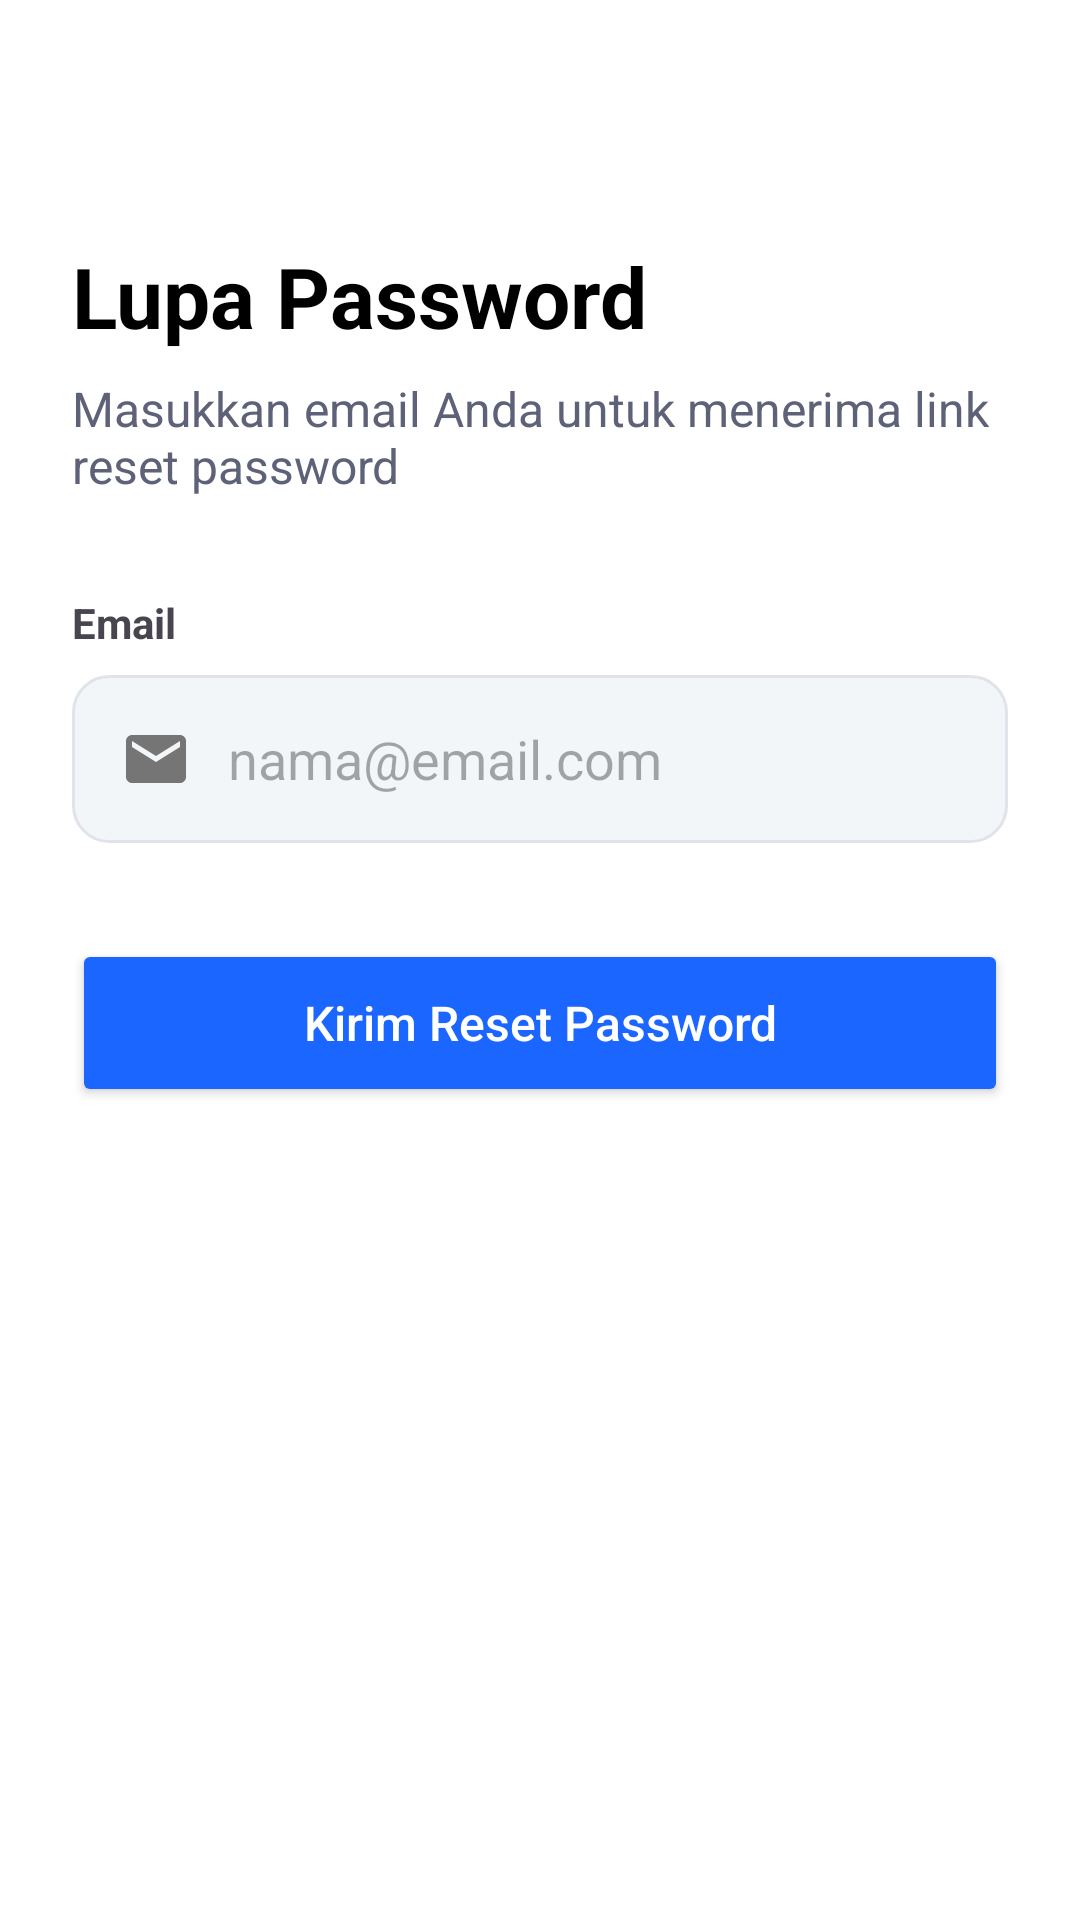

Layout XML and referenced resources for this Android screen:
<!-- AndroidManifest.xml: application theme Theme.RentalSystem -->
<!-- res/layout/fragment_lupa_password.xml -->
<?xml version="1.0" encoding="utf-8"?>
<androidx.constraintlayout.widget.ConstraintLayout
    xmlns:android="http://schemas.android.com/apk/res/android"
    xmlns:app="http://schemas.android.com/apk/res-auto"
    android:layout_width="match_parent"
    android:layout_height="match_parent"
    android:background="@color/white"
    android:padding="24dp">

    
    <ImageView
        android:id="@+id/btnBack"
        android:layout_width="24dp"
        android:layout_height="24dp"
        android:src="@drawable/ic_arrow_back"
        app:layout_constraintTop_toTopOf="parent"
        app:layout_constraintStart_toStartOf="parent" />

    
    <TextView
        android:id="@+id/tvTitle"
        android:layout_width="wrap_content"
        android:layout_height="wrap_content"
        android:text="Lupa Password"
        android:textSize="28sp"
        android:textStyle="bold"
        android:textColor="@color/black"
        android:layout_marginTop="32dp"
        app:layout_constraintTop_toBottomOf="@id/btnBack"
        app:layout_constraintStart_toStartOf="parent" />

    
    <TextView
        android:id="@+id/tvSubtitle"
        android:layout_width="0dp"
        android:layout_height="wrap_content"
        android:text="Masukkan email Anda untuk menerima link reset password"
        android:textColor="#5E6278"
        android:textSize="16sp"
        android:layout_marginTop="8dp"
        app:layout_constraintTop_toBottomOf="@id/tvTitle"
        app:layout_constraintStart_toStartOf="parent"
        app:layout_constraintEnd_toEndOf="parent" />

    
    <TextView
        android:id="@+id/lblEmail"
        android:layout_width="wrap_content"
        android:layout_height="wrap_content"
        android:text="Email"
        android:textStyle="bold"
        android:layout_marginTop="32dp"
        app:layout_constraintTop_toBottomOf="@id/tvSubtitle"
        app:layout_constraintStart_toStartOf="parent" />

    
    <EditText
        android:id="@+id/etEmailForgot"
        android:layout_width="match_parent"
        android:layout_height="56dp"
        android:layout_marginTop="8dp"
        android:hint="nama@email.com"
        android:inputType="textEmailAddress"
        android:background="@drawable/bg_input_field"
        android:drawableStart="@drawable/ic_email"
        android:drawablePadding="12dp"
        android:paddingHorizontal="16dp"
        app:layout_constraintTop_toBottomOf="@id/lblEmail" />

    
    <Button
        android:id="@+id/btnSend"
        android:layout_width="match_parent"
        android:layout_height="56dp"
        android:layout_marginTop="32dp"
        android:text="Kirim Reset Password"
        android:textAllCaps="false"
        android:textSize="16sp"
        android:textColor="@color/white"
        android:backgroundTint="#1A66FF"
        app:cornerRadius="12dp"
        app:layout_constraintTop_toBottomOf="@id/etEmailForgot" />

</androidx.constraintlayout.widget.ConstraintLayout>
<!-- resources referenced by this layout -->
<resources>
  <color name="black">#FF000000</color>
  <color name="white">#FFFFFFFF</color>
  <!-- drawable bg_input_field (drawable) -->
  <shape xmlns:android="http://schemas.android.com/apk/res/android">
      <solid android:color="#F3F6F9" />
      <stroke android:width="1dp" android:color="#E1E3EA" />
      <corners android:radius="12dp" />
  </shape>
  <!-- drawable ic_email (drawable) -->
  <vector xmlns:android="http://schemas.android.com/apk/res/android"
      android:width="24dp"
      android:height="24dp"
      android:viewportWidth="24"
      android:viewportHeight="24">
  
      <path
          android:fillColor="#757575"
          android:pathData="M20,4H4C2.9,4 2,4.9 2,6v12c0,1.1 0.9,2 2,2h16c1.1,0 2-0.9 2-2V6c0-1.1-0.9-2-2-2zm0,4l-8,5-8-5V6l8,5 8-5v2z"/>
  </vector>
  <style name="Theme.RentalSystem" parent="Base.Theme.RentalSystem" />
  <style name="Base.Theme.RentalSystem" parent="Theme.Material3.DayNight.NoActionBar">
          
      </style>
</resources>
